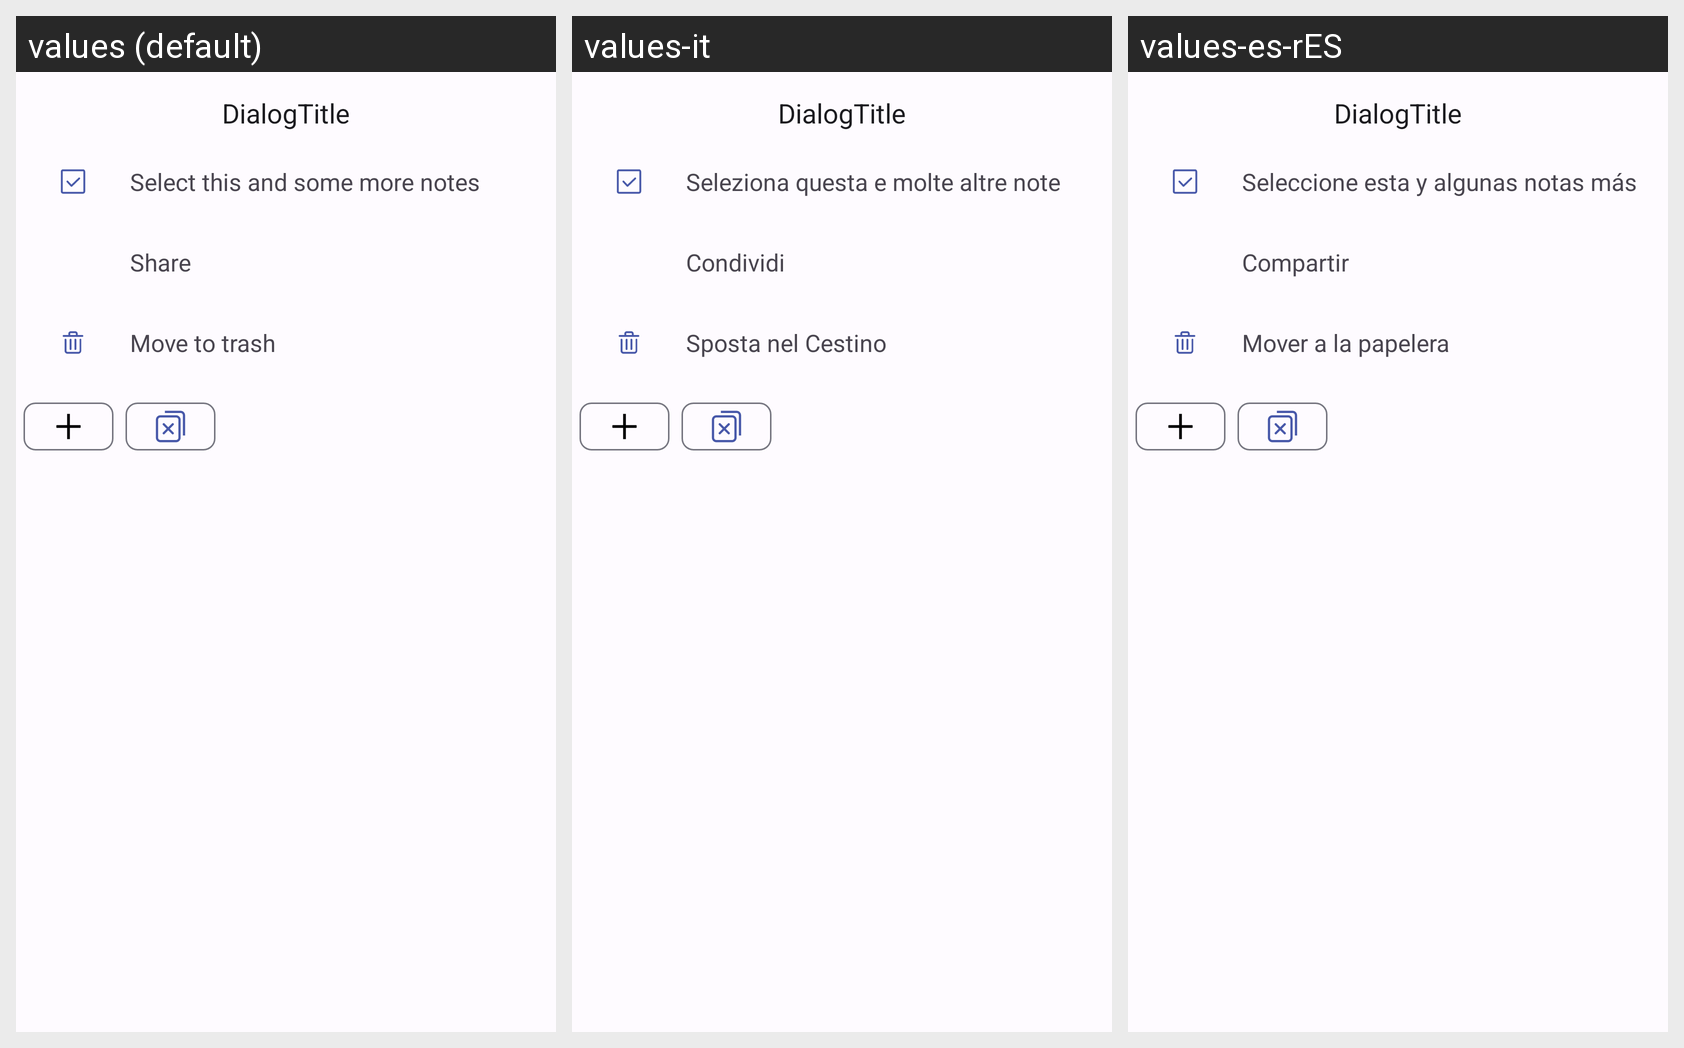

Here is an Android app screen in its default locale and in the app's own translations. Write out the translated-string differences for the strings that appear on this screen.
Android screen res/layout/dialog_choice_note.xml rendered under 3 locales, left to right: values (default), values-it, values-es-rES. Device: Nexus 5 (rendered at 1080×1920; each locale shown at half size, 540×960, under a caption strip naming it); theme DefaultTheme.
Other locales in the repository, not shown: values-be-rBY, values-de-rDE, values-en, values-es, values-fr, values-kk-rKZ, values-pl-rPL, values-ru-rRU, values-uk-rUA.
Strings drawn on this screen, with the default value and each locale's value (text and hints the layout hard-codes, and strings that could not be matched under every locale, appear in the picture but are not listed):

selectAll
  values: Select this and some more notes
  values-it: Seleziona questa e molte altre note
  values-es-rES: Seleccione esta y algunas notas más

share
  values: Share
  values-it: Condividi
  values-es-rES: Compartir

trashNotes
  values: Move to trash
  values-it: Sposta nel Cestino
  values-es-rES: Mover a la papelera
